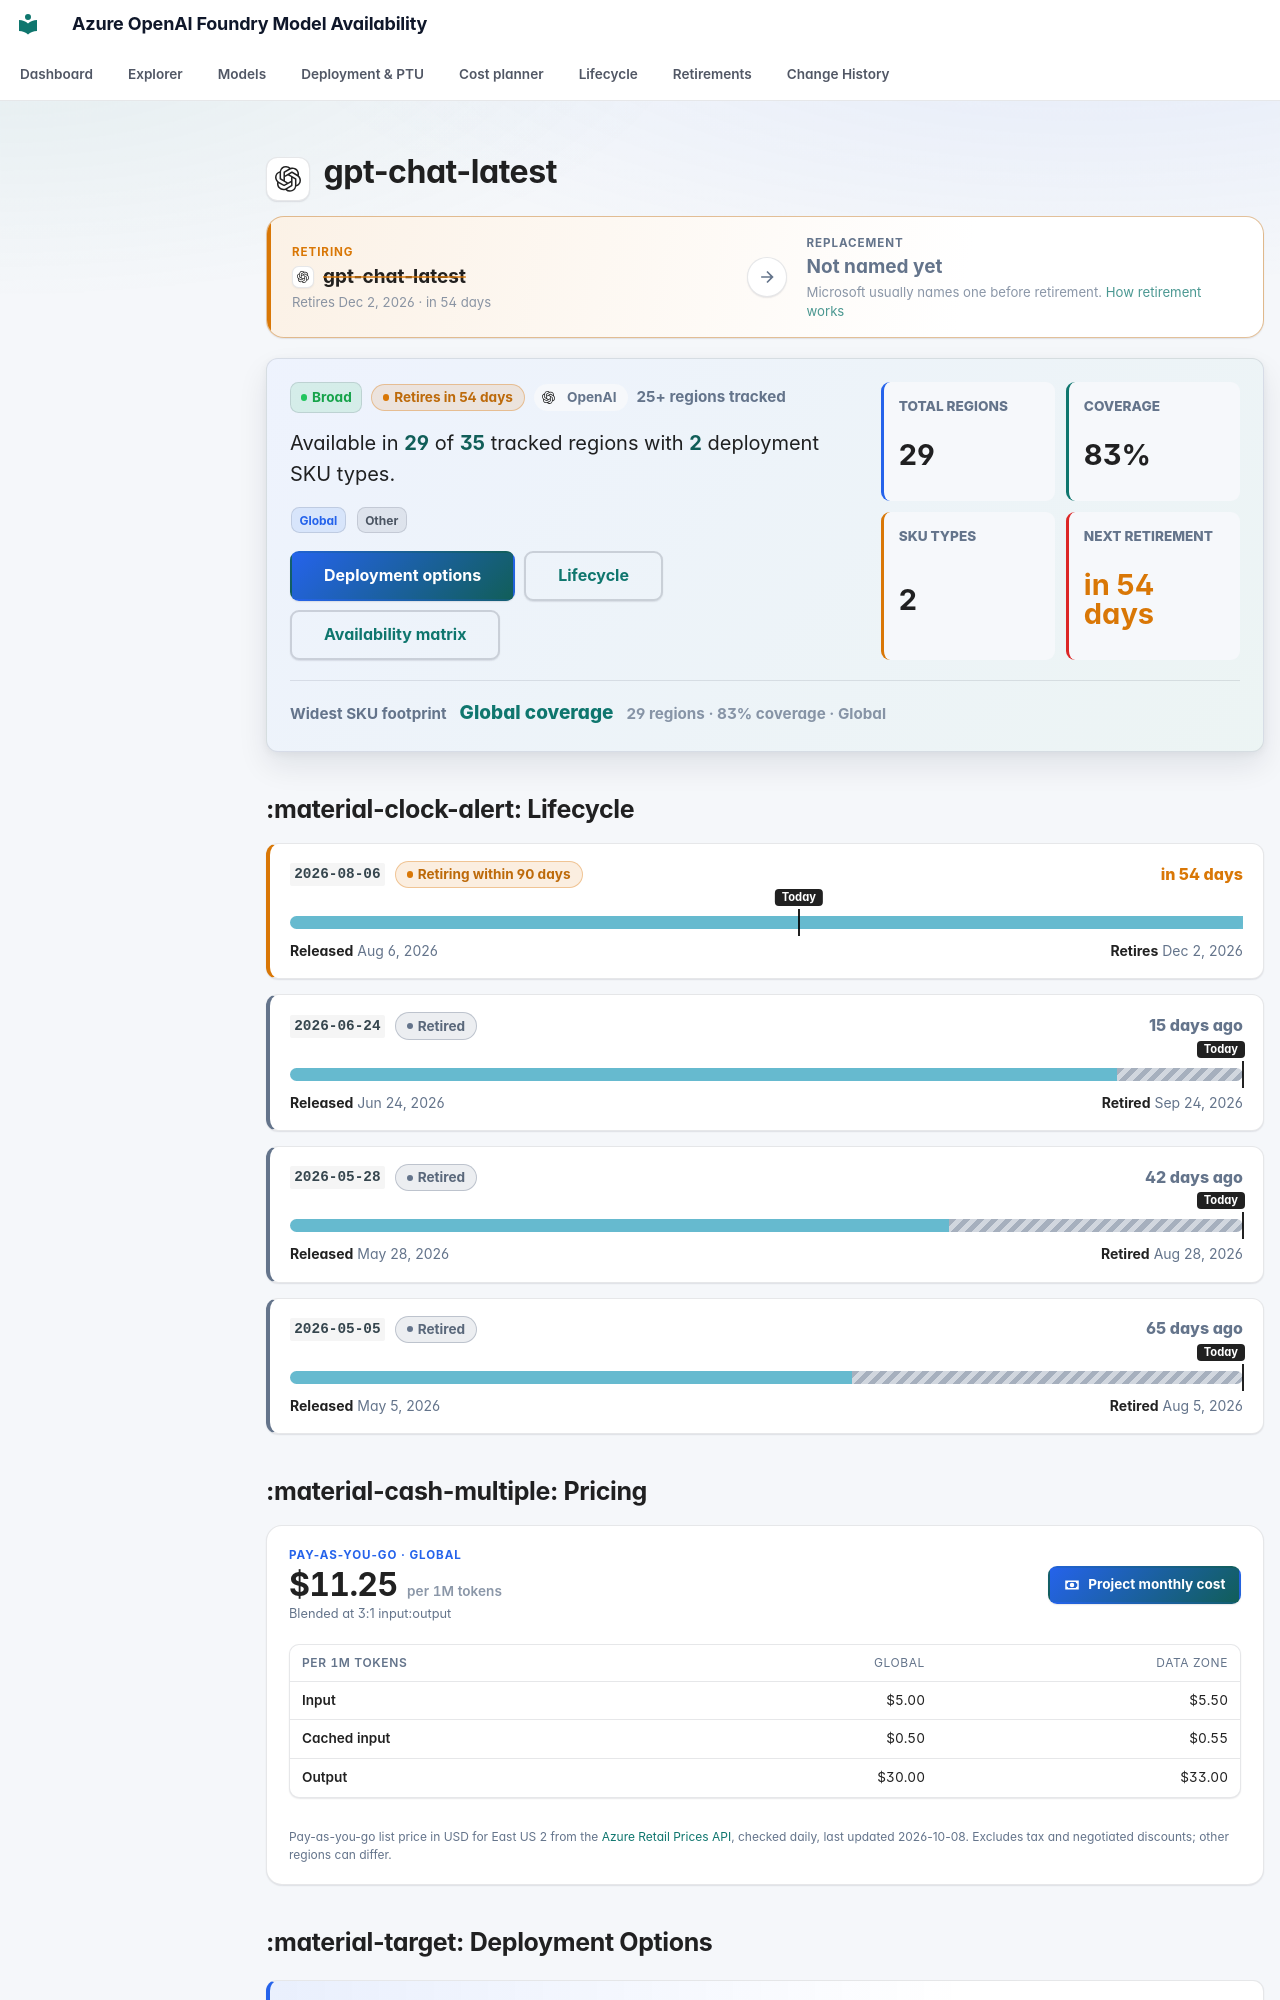

repository: JinLee794/foundry-model-availability-notifications · page: models/gpt-chat-latest/index.html · generator: mkdocs

# <span class="pv pv--openai pv--xl" aria-hidden="true" title="OpenAI"></span> gpt-chat-latest

<div class="swap swap--warning swap--none" aria-label="Replacement model">
    <div class="swap__side swap__side--from">
        <span class="swap__eyebrow">Retiring</span>
        <span class="swap__model"><span class="pv pv--openai pv--sm" aria-hidden="true" title="OpenAI"></span><b>gpt-chat-latest</b></span>
        <small>Retires Dec 2, 2026 · in 54 days</small>
    </div>
    <span class="swap__arrow" aria-hidden="true"><svg class="fm-icon" viewBox="0 0 24 24" aria-hidden="true"><path d="M5 11h11.17l-4.88-4.88L12.7 4.7 20 12l-7.3 7.3-1.41-1.42L16.17 13H5z"/></svg></span>
    <div class="swap__side swap__side--to">
        <span class="swap__eyebrow">Replacement</span>
        <span class="swap__model"><b>Not named yet</b></span>
        <small>Microsoft usually names one before retirement. <a href="../../lifecycle/">How retirement works</a></small>
    </div>
</div>

<div class="model-profile" aria-label="Model availability profile">
    <div class="model-profile__main">
        <div class="model-profile__badges">
            <span class="badge badge-broad">Broad</span>
            <span class="lc-badge lc-badge--warning" tabindex="0" data-tip-title="Retiring within 90 days" data-tip="A firm retirement date is less than three months away. Existing deployments keep working until then. PTU deployments must be migrated by hand. Next retirement: Dec 2, 2026 (version 2026-08-06). Test the replacement and plan the cut-over.">Retires in 54 days</span>
            <span class="model-profile__family"><span class="pv pv--openai pv--sm" aria-hidden="true" title="OpenAI"></span>OpenAI</span>
            <span class="model-profile__coverage-note">25+ regions tracked</span>
        </div>
        <p class="model-profile__lead">Available in <strong>29</strong> of <strong>35</strong> tracked regions with <strong>2</strong> deployment SKU types.</p>
        <div class="model-profile__chips" aria-label="Deployment categories"><span class="sku-badge sku-global" data-tooltip="Worldwide availability with intelligent routing | Best for applications needing global reach with automatic failover | ⚠ Data may be processed in any Azure region — not suitable for HIPAA, FedRAMP, or strict data-residency requirements">Global</span> <span class="sku-badge sku-other">Other</span></div>
        <div class="model-profile__actions">
            <a class="md-button md-button--primary" href="#deployment-options">Deployment options</a>
            <a class="md-button" href="#lifecycle">Lifecycle</a>
            <a class="md-button" href="#full-availability-matrix">Availability matrix</a>
        </div>
    </div>
    <div class="model-profile__metrics" aria-label="Model availability metrics">
    <div class="model-metric">
        <span>Total regions</span>
        <strong>29</strong>
    </div>
    <div class="model-metric">
        <span>Coverage</span>
        <strong>83%</strong>
    </div>
    <div class="model-metric">
        <span>SKU types</span>
        <strong>2</strong>
    </div>
    <div class="model-metric model-metric--warning">
        <span>Next retirement</span>
        <strong>in 54 days</strong>
    </div>
</div>
    <div class="model-profile__insight">
        <span>Widest SKU footprint</span>
        <strong><a href="../../explorer/#t=gs">Global coverage</a></strong>
        <small>29 regions · 83% coverage · Global</small>
    </div>
</div>
## :material-clock-alert: Lifecycle

<div class="lc-versions">
<div class="lc-version lc-version--warning">
    <div class="lc-version__head">
        <code>2026-08-06</code>
        <span class="lc-badge lc-badge--warning" tabindex="0" data-tip-title="Retiring within 90 days" data-tip="A firm retirement date is less than three months away. Existing deployments keep working until then. PTU deployments must be migrated by hand. Test the replacement and plan the cut-over.">Retiring within 90 days</span>
        <span class="lc-version__countdown lc-version__countdown--warning">in 54 days</span>
    </div>
    <div class="lc-bar" aria-hidden="true"><span class="lc-seg lc-seg--preview" style="left:0;width:100.00%"></span><span class="lc-today" style="left:53.39%"><em>Today</em></span></div>
    <div class="lc-version__dates"><span><b>Released</b> Aug 6, 2026</span><span><b>Retires</b> Dec 2, 2026</span></div>
    
</div>
<div class="lc-version lc-version--muted">
    <div class="lc-version__head">
        <code>2026-06-24</code>
        <span class="lc-badge lc-badge--muted" tabindex="0" data-tip-title="Retired" data-tip="Removed from service. All inference requests return 410 Gone. Use the replacement model.">Retired</span>
        <span class="lc-version__countdown lc-version__countdown--muted">15 days ago</span>
    </div>
    <div class="lc-bar" aria-hidden="true"><span class="lc-seg lc-seg--preview" style="left:0;width:86.79%"></span><span class="lc-seg lc-seg--retired" style="left:86.79%;width:13.21%"></span><span class="lc-today lc-today--end" style="left:100.00%"><em>Today</em></span></div>
    <div class="lc-version__dates"><span><b>Released</b> Jun 24, 2026</span><span><b>Retired</b> Sep 24, 2026</span></div>
    
</div>
<div class="lc-version lc-version--muted">
    <div class="lc-version__head">
        <code>2026-05-28</code>
        <span class="lc-badge lc-badge--muted" tabindex="0" data-tip-title="Retired" data-tip="Removed from service. All inference requests return 410 Gone. Use the replacement model.">Retired</span>
        <span class="lc-version__countdown lc-version__countdown--muted">42 days ago</span>
    </div>
    <div class="lc-bar" aria-hidden="true"><span class="lc-seg lc-seg--preview" style="left:0;width:69.17%"></span><span class="lc-seg lc-seg--retired" style="left:69.17%;width:30.83%"></span><span class="lc-today lc-today--end" style="left:100.00%"><em>Today</em></span></div>
    <div class="lc-version__dates"><span><b>Released</b> May 28, 2026</span><span><b>Retired</b> Aug 28, 2026</span></div>
    
</div>
<div class="lc-version lc-version--muted">
    <div class="lc-version__head">
        <code>2026-05-05</code>
        <span class="lc-badge lc-badge--muted" tabindex="0" data-tip-title="Retired" data-tip="Removed from service. All inference requests return 410 Gone. Use the replacement model.">Retired</span>
        <span class="lc-version__countdown lc-version__countdown--muted">65 days ago</span>
    </div>
    <div class="lc-bar" aria-hidden="true"><span class="lc-seg lc-seg--preview" style="left:0;width:58.97%"></span><span class="lc-seg lc-seg--retired" style="left:58.97%;width:41.03%"></span><span class="lc-today lc-today--end" style="left:100.00%"><em>Today</em></span></div>
    <div class="lc-version__dates"><span><b>Released</b> May 5, 2026</span><span><b>Retired</b> Aug 5, 2026</span></div>
    
</div>
</div>



## :material-cash-multiple: Pricing

<div class="price-card">
    <div class="price-card__head">
        <div class="price-card__hero">
            <span class="price-card__eyebrow">Pay-as-you-go · Global</span>
            <strong>$11.25<small> per 1M tokens</small></strong>
            <span class="price-card__note">Blended at 3:1 input:output</span>
        </div>
        <a class="md-button md-button--primary" href="../../cost/?m=gpt-chat-latest"><svg class="fm-icon" viewBox="0 0 24 24" aria-hidden="true"><path d="M3 6h18v12H3zm9 3a3 3 0 1 1 0 6 3 3 0 0 1 0-6M7 8a2 2 0 0 1-2 2v4a2 2 0 0 1 2 2h10a2 2 0 0 1 2-2v-4a2 2 0 0 1-2-2z"/></svg> Project monthly cost</a>
    </div>
    <div class="table-responsive"><table class="price-table">
        <thead><tr><th>Per 1M tokens</th><th>Global</th><th>Data Zone</th></tr></thead>
        <tbody><tr><th scope="row">Input</th><td>$5.00</td><td>$5.50</td></tr><tr><th scope="row">Cached input</th><td>$0.50</td><td>$0.55</td></tr><tr><th scope="row">Output</th><td>$30.00</td><td>$33.00</td></tr></tbody>
    </table></div>
    
    
    <p class="price-card__foot">Pay-as-you-go list price in USD for East US 2 from the <a href="https://learn.microsoft.com/rest/api/cost-management/retail-prices/azure-retail-prices">Azure Retail Prices API</a>, checked daily, last updated 2026-10-08. Excludes tax and negotiated discounts; other regions can differ.</p>
</div>
